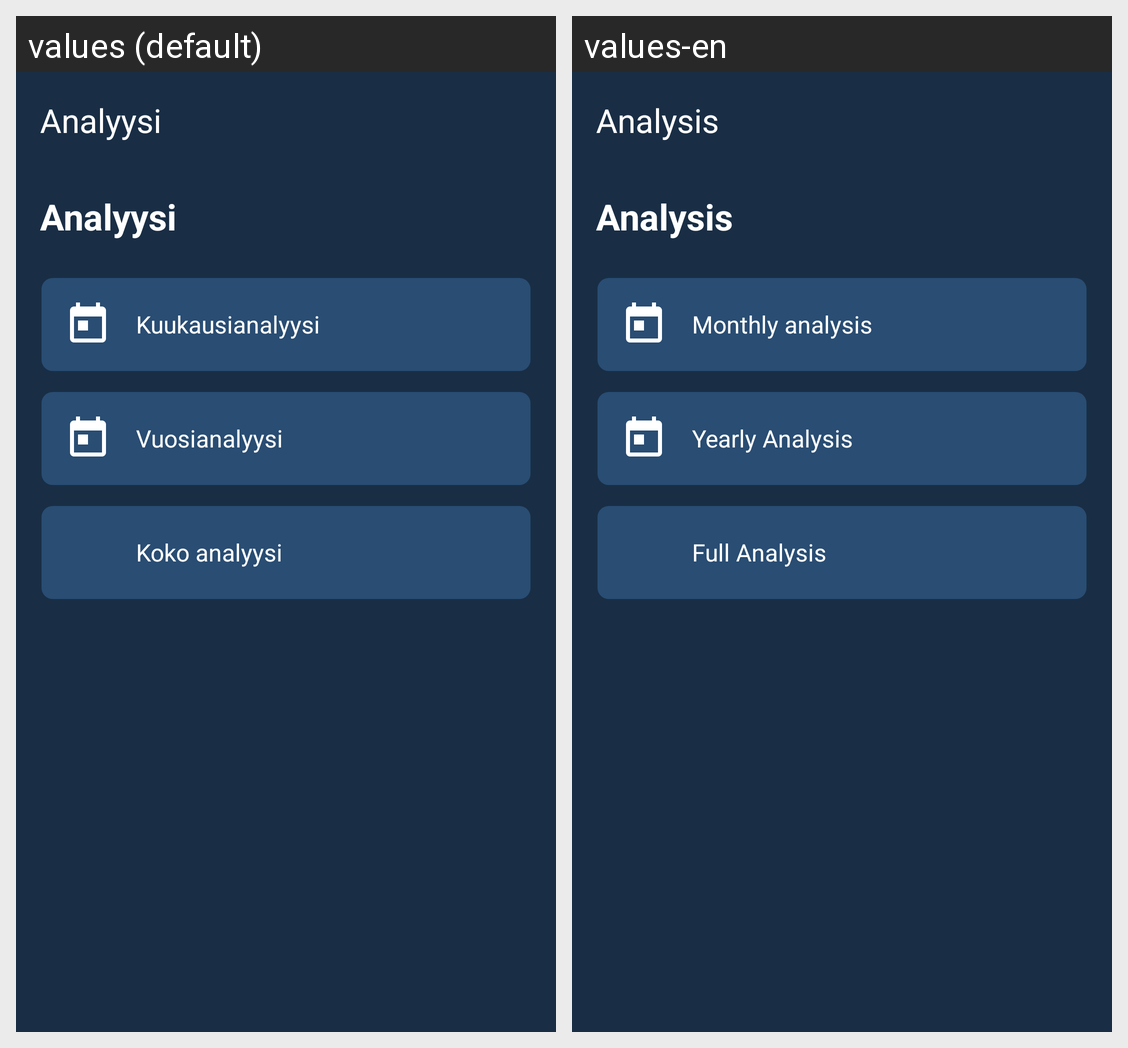

Here is an Android app screen in its default locale and in the app's own translations. Write out the translated-string differences for the strings that appear on this screen.
Android screen res/layout/activity_analysis.xml rendered under 2 locales, left to right: values (default), values-en. Device: Nexus 5 (rendered at 1080×1920; each locale shown at half size, 540×960, under a caption strip naming it); theme Theme.Maksut.
Strings drawn on this screen, with the default value and each locale's value (text and hints the layout hard-codes, and strings that could not be matched under every locale, appear in the picture but are not listed):

analysis
  values: Analyysi
  values-en: Analysis

monthly_analysis
  values: Kuukausianalyysi
  values-en: Monthly analysis

yearly_analysis
  values: Vuosianalyysi
  values-en: Yearly Analysis

full_analysis
  values: Koko analyysi
  values-en: Full Analysis
